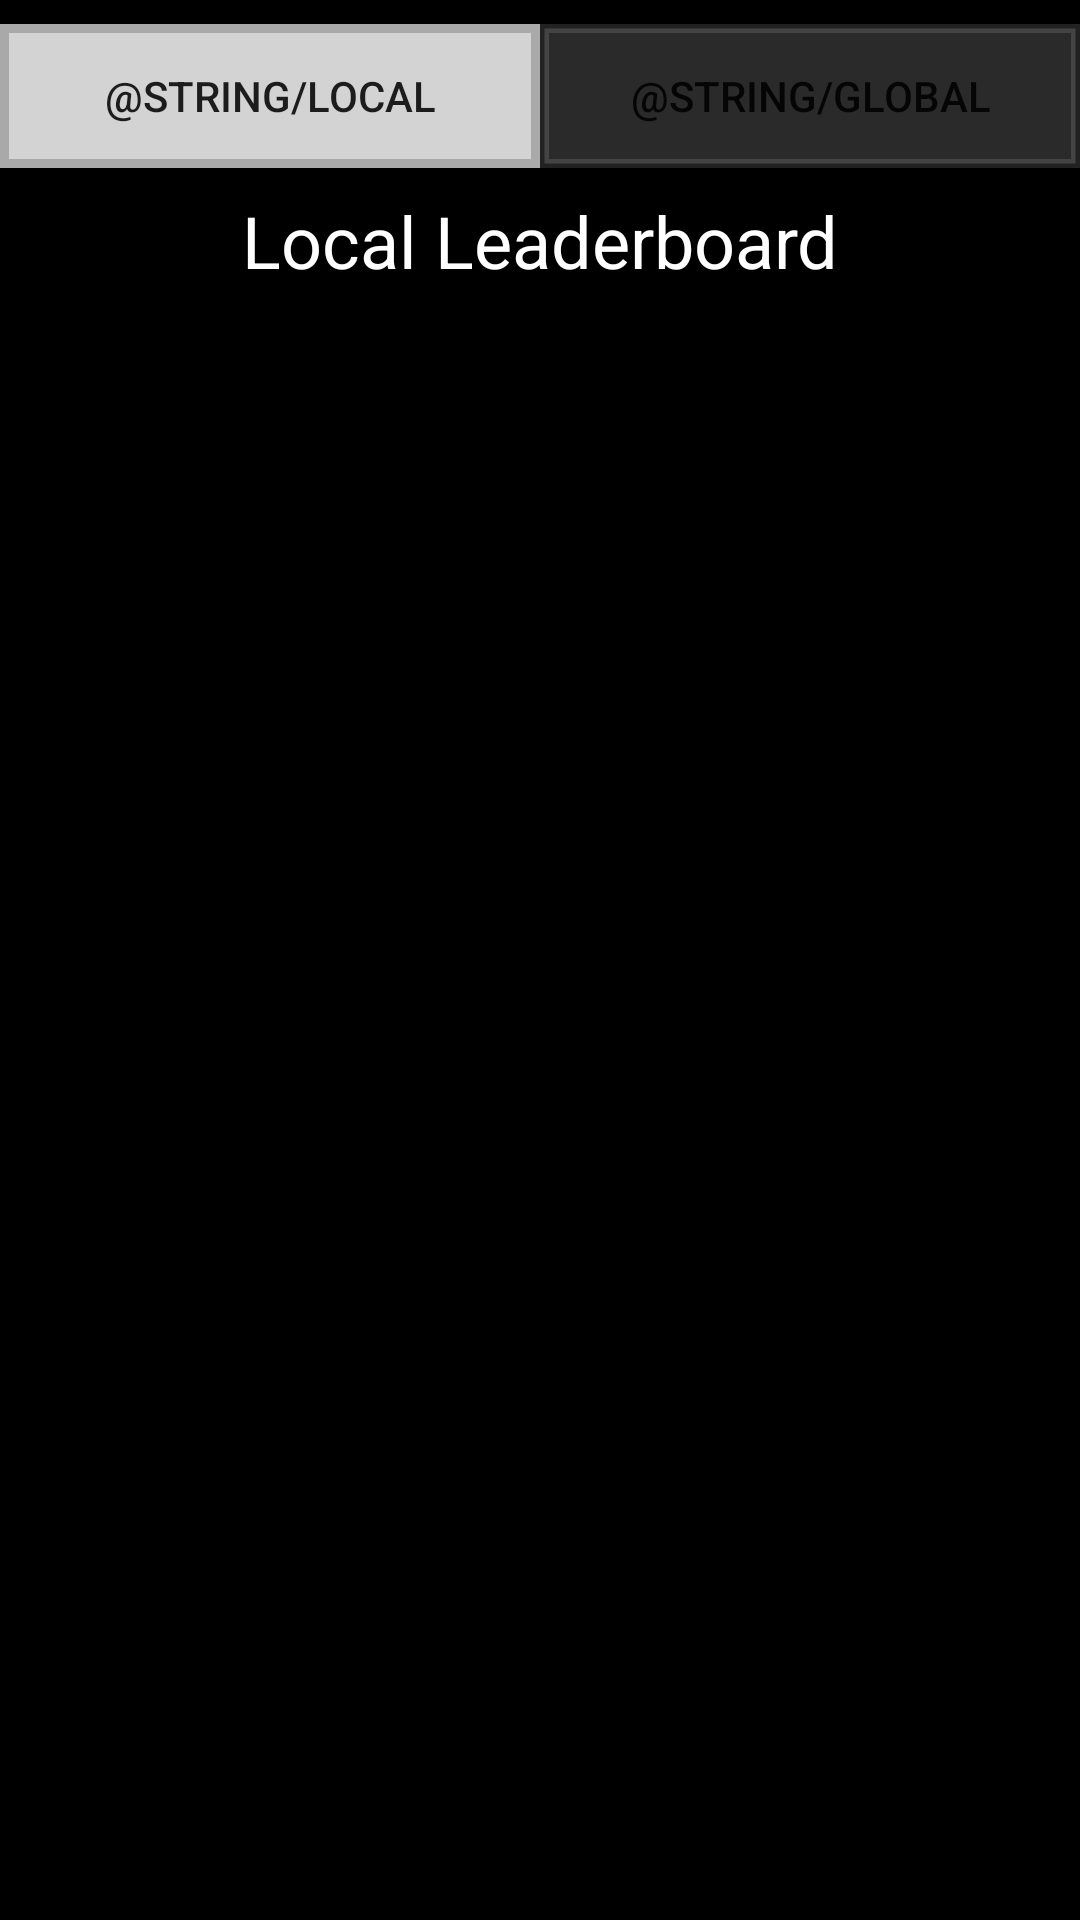

Write the Android layout XML for this screen, with the resource values it uses.
<!-- AndroidManifest.xml: application theme AppTheme -->
<!-- res/layout/activity_leaderboard.xml -->
<?xml version="1.0" encoding="utf-8"?>
<android.support.constraint.ConstraintLayout xmlns:android="http://schemas.android.com/apk/res/android"
    xmlns:app="http://schemas.android.com/apk/res-auto"
    xmlns:tools="http://schemas.android.com/tools"
    android:layout_width="match_parent"
    android:layout_height="match_parent"
    android:background="@color/black"
    tools:context=".activities.leaderboard.LeaderboardActivity">

    <android.support.constraint.Guideline
        android:id="@+id/guideline"
        android:layout_width="wrap_content"
        android:layout_height="wrap_content"
        android:orientation="vertical"
        app:layout_constraintGuide_percent="0.5" />

    <Button
        android:id="@+id/localButton"
        android:layout_width="0dp"
        android:layout_height="wrap_content"
        android:layout_marginTop="8dp"
        android:text="@string/local"
        android:background="@drawable/button_clicked"
        app:layout_constraintEnd_toStartOf="@+id/guideline"
        app:layout_constraintStart_toStartOf="parent"
        app:layout_constraintTop_toTopOf="parent" />

    <Button
        android:id="@+id/globalButton"
        android:layout_width="0dp"
        android:layout_height="wrap_content"
        android:layout_marginTop="8dp"
        android:text="@string/global"
        android:background="@drawable/button_not_clicked"
        app:layout_constraintEnd_toEndOf="parent"
        app:layout_constraintStart_toEndOf="@+id/guideline"
        app:layout_constraintTop_toTopOf="parent" />

    <android.support.v7.widget.RecyclerView
        android:id="@+id/leaderboardRecyclerView"
        android:layout_width="0dp"
        android:layout_height="0dp"
        android:layout_marginStart="8dp"
        android:layout_marginTop="8dp"
        android:layout_marginEnd="8dp"
        android:layout_marginBottom="8dp"
        app:layout_constraintBottom_toBottomOf="parent"
        app:layout_constraintEnd_toEndOf="parent"
        app:layout_constraintHorizontal_bias="0.0"
        app:layout_constraintStart_toStartOf="parent"
        app:layout_constraintTop_toBottomOf="@+id/recyclerViewLabel" />

    <TextView
        android:id="@+id/recyclerViewLabel"
        android:layout_width="wrap_content"
        android:layout_height="wrap_content"
        android:layout_marginStart="8dp"
        android:layout_marginTop="8dp"
        android:layout_marginEnd="8dp"
        android:text="Local Leaderboard"
        android:textColor="@android:color/background_light"
        android:textSize="24sp"
        app:layout_constraintBottom_toTopOf="@+id/leaderboardRecyclerView"
        app:layout_constraintEnd_toEndOf="parent"
        app:layout_constraintStart_toStartOf="parent"
        app:layout_constraintTop_toBottomOf="@+id/globalButton"
        app:layout_constraintVertical_chainStyle="spread" />

</android.support.constraint.ConstraintLayout>
<!-- resources referenced by this layout -->
<resources>
  <color name="black">#000000</color>
  <!-- drawable button_clicked (drawable) -->
  <?xml version="1.0" encoding="utf-8"?>
  <shape xmlns:android="http://schemas.android.com/apk/res/android"
      android:shape="rectangle" >
      <solid android:color="#FFD3D3D3" />
      <stroke
          android:width="3dp"
          android:color="#FFA9A9A9" />
  </shape>
  <!-- drawable button_not_clicked (drawable) -->
  <?xml version="1.0" encoding="utf-8"?>
  <shape xmlns:android="http://schemas.android.com/apk/res/android"
          android:shape="rectangle" >
          <solid android:color="#33D3D3D3" />
          <stroke
              android:width="3dp"
              android:color="#33A9A9A9" />
  </shape>
  <style name="AppTheme" parent="Theme.AppCompat.Light.DarkActionBar">
          
          <item name="colorPrimary">@color/colorPrimary</item>
          <item name="colorPrimaryDark">@color/colorPrimaryDark</item>
          <item name="colorAccent">@color/colorAccent</item>
      </style>
  <color name="colorPrimary">#000000</color>
  <color name="colorPrimaryDark">#989898</color>
  <color name="colorAccent">#FFFFFF</color>
</resources>
